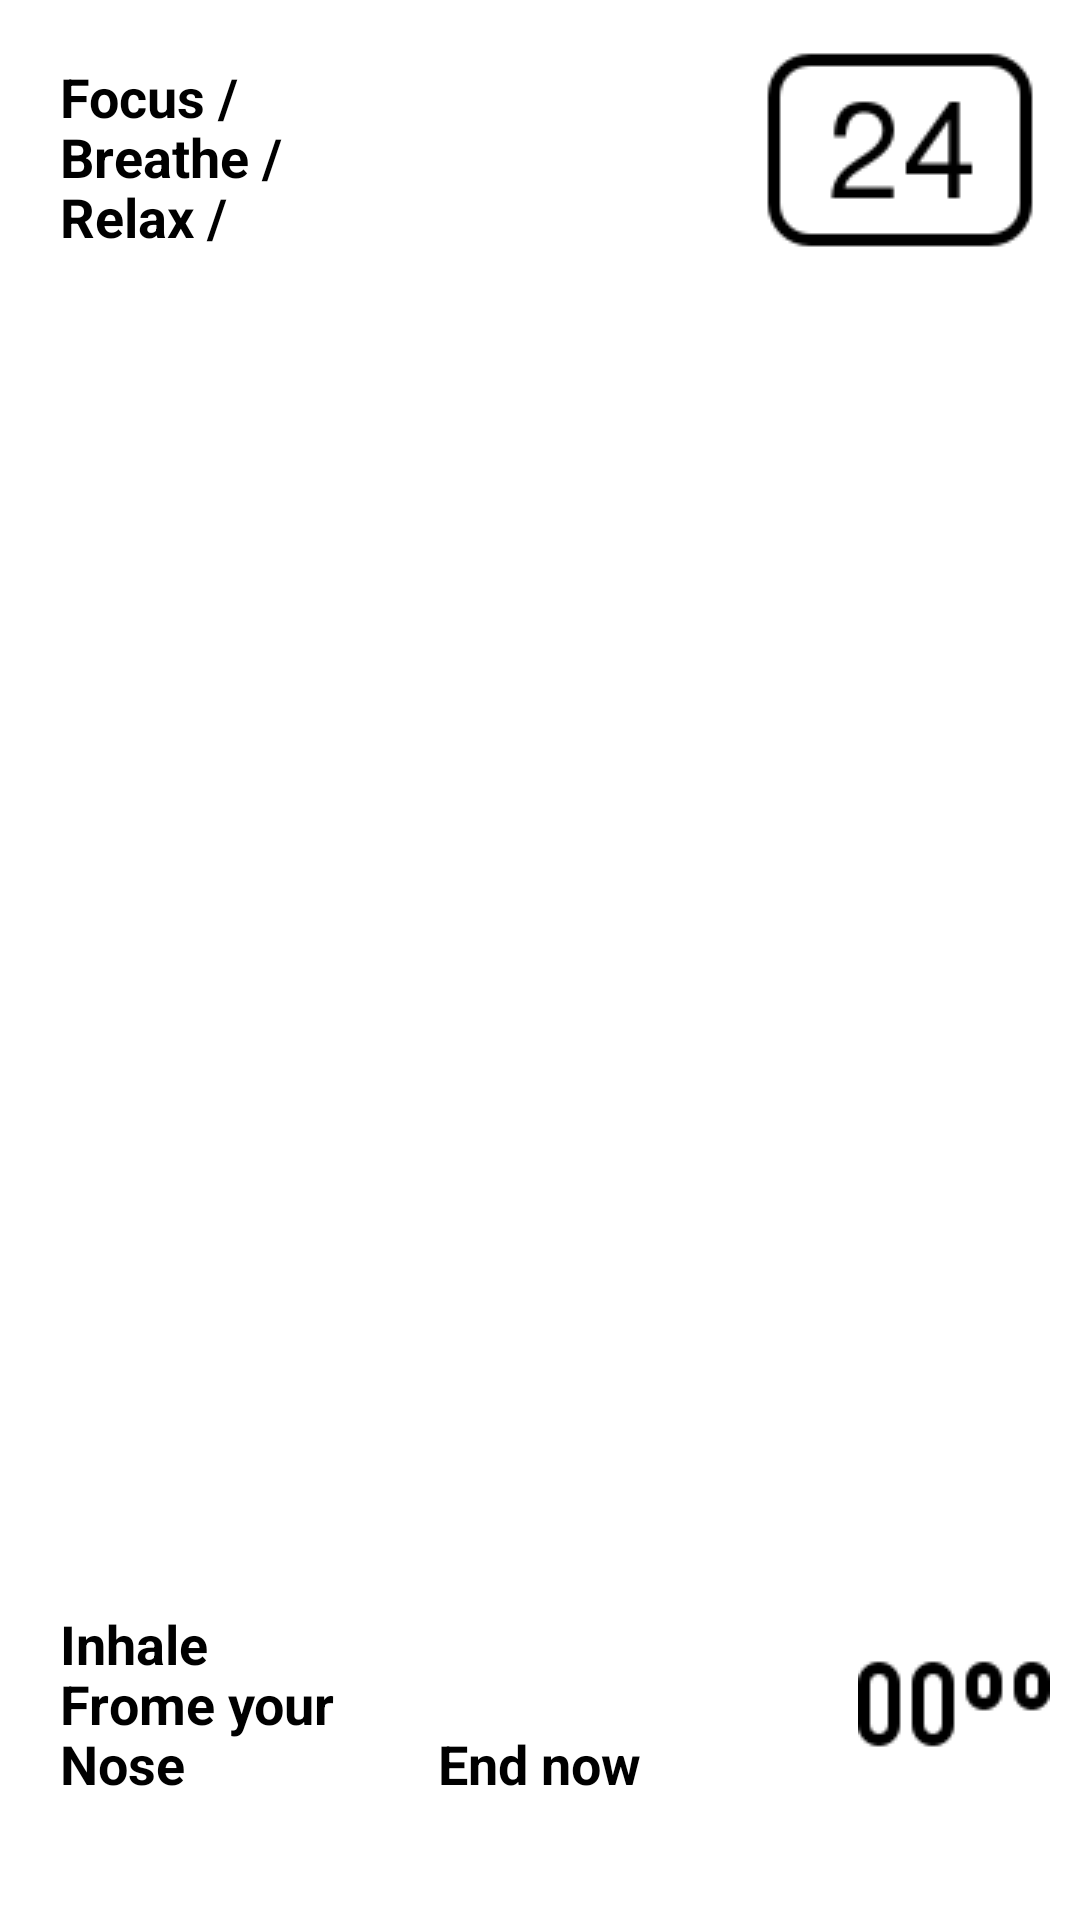

Produce the Android XML layout that renders to this screen, including the resource entries it uses.
<!-- AndroidManifest.xml: application theme Theme.LADM_U1_PRACTICA1_LAYOUTS -->
<!-- res/layout/activity_main5.xml -->
<?xml version="1.0" encoding="utf-8"?>
<FrameLayout xmlns:android="http://schemas.android.com/apk/res/android"
    xmlns:app="http://schemas.android.com/apk/res-auto"
    xmlns:tools="http://schemas.android.com/tools"
    android:layout_width="match_parent"
    android:layout_height="match_parent"
    tools:context=".MainActivity4">

    <TextView
        android:layout_width="wrap_content"
        android:layout_height="wrap_content"
        android:text="Focus /"
        android:textStyle="bold"
        android:textSize="18dp"
        android:layout_marginTop="20dp"
        android:layout_marginLeft="20dp"
        android:textColor="@color/black"/>

    <TextView
        android:layout_width="wrap_content"
        android:layout_height="wrap_content"
        android:text="Breathe /"
        android:textStyle="bold"
        android:textSize="18dp"
        android:layout_marginTop="40dp"
        android:layout_marginLeft="20dp"
        android:textColor="@color/black"/>

    <TextView
        android:layout_width="wrap_content"
        android:layout_height="wrap_content"
        android:text="Relax /"
        android:textStyle="bold"
        android:textSize="18dp"
        android:layout_marginTop="60dp"
        android:layout_marginLeft="20dp"
        android:textColor="@color/black"/>

    <ImageView
        android:layout_height="wrap_content"
        android:layout_width="wrap_content"
        android:src="@drawable/icononumerico"
        android:layout_gravity="end"
        android:paddingEnd="10dp"
        />

    <ImageView
        android:layout_height="500dp"
        android:layout_width="match_parent"
        android:src="@drawable/sol"
        android:layout_gravity="center_vertical"
        />

    <TextView
        android:layout_width="wrap_content"
        android:layout_height="wrap_content"
        android:text="Inhale"
        android:layout_gravity="bottom"
        android:layout_marginBottom="80dp"
        android:textStyle="bold"
        android:textSize="18dp"
        android:textColor="@color/black"
        android:layout_marginLeft="20dp"/>

    <TextView
        android:layout_width="wrap_content"
        android:layout_height="wrap_content"
        android:text="Frome your"
        android:layout_gravity="bottom"
        android:layout_marginBottom="60dp"
        android:textStyle="bold"
        android:textSize="18dp"
        android:textColor="@color/black"
        android:layout_marginLeft="20dp"/>

    <TextView
        android:layout_width="wrap_content"
        android:layout_height="wrap_content"
        android:text="Nose"
        android:layout_gravity="bottom"
        android:layout_marginBottom="40dp"
        android:textStyle="bold"
        android:textSize="18dp"
        android:textColor="@color/black"
        android:layout_marginLeft="20dp"/>

    <TextView
        android:layout_width="wrap_content"
        android:layout_height="wrap_content"
        android:text="End now"
        android:layout_gravity="bottom|center_horizontal"
        android:layout_marginBottom="40dp"
        android:textStyle="bold"
        android:textSize="18dp"
        android:textColor="@color/black"
        />

    <ImageView
        android:layout_height="wrap_content"
        android:layout_width="wrap_content"
        android:src="@drawable/doblecero"
        android:layout_gravity="bottom|end"
        android:paddingEnd="10dp"
        android:layout_marginBottom="40dp"
        />

</FrameLayout>
<!-- resources referenced by this layout -->
<resources>
  <color name="black">#FF000000</color>
  <!-- drawable doblecero: png bitmap (drawable, 562 bytes) -->
  <!-- drawable icononumerico: png bitmap (drawable, 1506 bytes) -->
  <style name="Theme.LADM_U1_PRACTICA1_LAYOUTS" parent="Theme.MaterialComponents.DayNight.DarkActionBar">
          
          <item name="colorPrimary">@color/purple_500</item>
          <item name="colorPrimaryVariant">@color/purple_700</item>
          <item name="colorOnPrimary">@color/white</item>
          
          <item name="colorSecondary">@color/teal_200</item>
          <item name="colorSecondaryVariant">@color/teal_700</item>
          <item name="colorOnSecondary">@color/black</item>
          
          <item name="android:statusBarColor" tools:targetApi="l">?attr/colorPrimaryVariant</item>
          
      </style>
  <color name="purple_500">#FF6200EE</color>
  <color name="purple_700">#FF3700B3</color>
  <color name="white">#FFFFFFFF</color>
  <color name="teal_200">#FF03DAC5</color>
  <color name="teal_700">#FF018786</color>
</resources>
